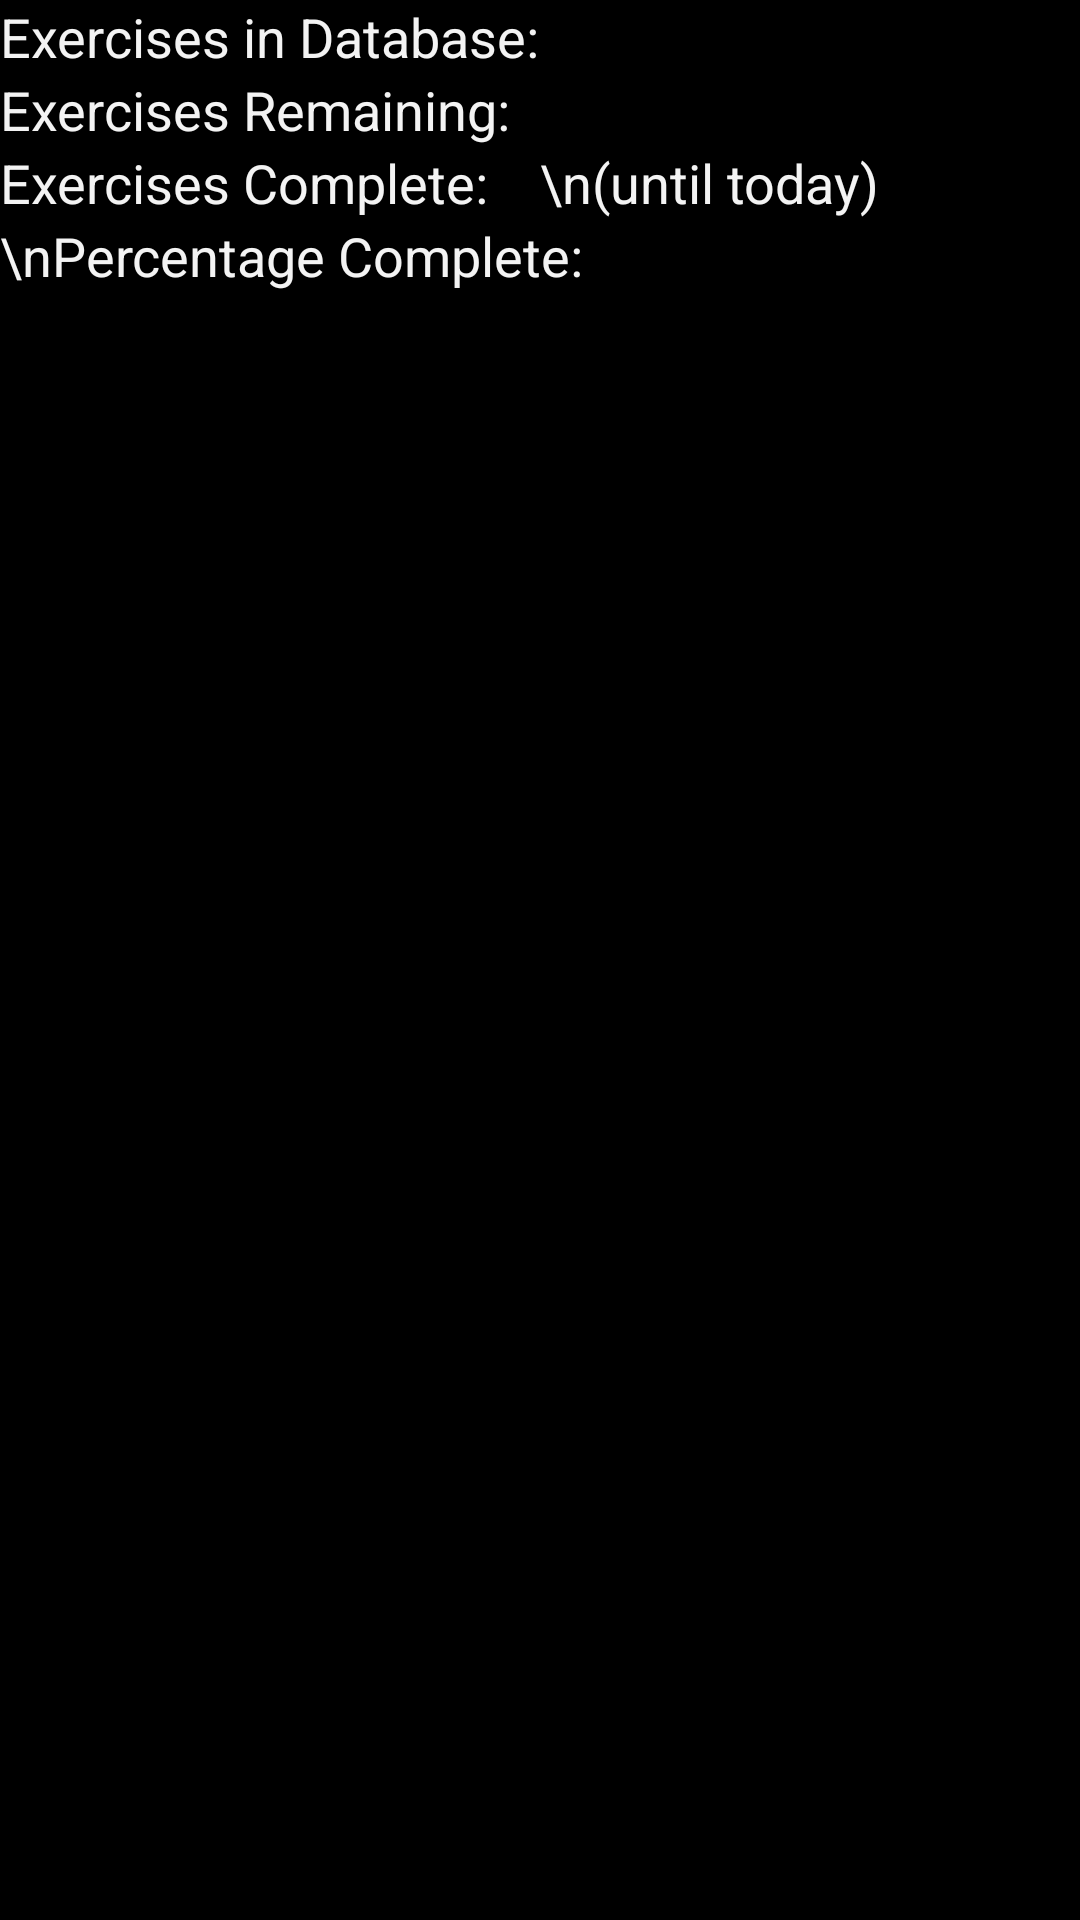

This screen was rendered from an Android layout file. Write that file and the resources it references.
<!-- AndroidManifest.xml: application theme AppTheme -->
<!-- res/layout/history_report.xml -->
<?xml version="1.0" encoding="utf-8"?>
<LinearLayout xmlns:android="http://schemas.android.com/apk/res/android"
    android:orientation="vertical" android:layout_width="match_parent"
    android:layout_height="match_parent">

    <LinearLayout
        android:orientation="horizontal"
        android:layout_width="match_parent"
        android:layout_height="wrap_content">

        <TextView
            android:id="@+id/textViewReport1"
            android:layout_width="wrap_content"
            android:layout_height="wrap_content"
            android:text="Exercises in Database:  "
            android:textAppearance="?android:attr/textAppearanceMedium"
            android:layout_gravity="center_horizontal|left" />

        <TextView
            android:layout_width="wrap_content"
            android:layout_height="wrap_content"
            android:textAppearance="?android:attr/textAppearanceMedium"
            android:id="@+id/textViewData1" />
    </LinearLayout>

    <LinearLayout
        android:orientation="horizontal"
        android:layout_width="match_parent"
        android:layout_height="wrap_content">

        <TextView
            android:id="@+id/textViewReport2"
            android:layout_width="wrap_content"
            android:layout_height="wrap_content"
            android:text="Exercises Remaining:   "
            android:textAppearance="?android:attr/textAppearanceMedium"
            android:layout_gravity="center_horizontal|left" />

        <TextView
            android:layout_width="wrap_content"
            android:layout_height="wrap_content"
            android:textAppearance="?android:attr/textAppearanceMedium"
            android:id="@+id/textViewData2" />
    </LinearLayout>

    <LinearLayout
        android:orientation="horizontal"
        android:layout_width="match_parent"
        android:layout_height="wrap_content">

        <TextView
            android:id="@+id/textViewReport3"
            android:layout_width="wrap_content"
            android:layout_height="wrap_content"
            android:text="Exercises Complete:    \n(until today)"
            android:textAppearance="?android:attr/textAppearanceMedium"
            android:layout_gravity="center_horizontal|left" />

        <TextView
            android:layout_width="wrap_content"
            android:layout_height="wrap_content"
            android:textAppearance="?android:attr/textAppearanceMedium"
            android:id="@+id/textViewData3" />
    </LinearLayout>

    <LinearLayout
        android:orientation="horizontal"
        android:layout_width="match_parent"
        android:layout_height="wrap_content">

        <TextView
            android:id="@+id/textViewReport4"
            android:layout_width="wrap_content"
            android:layout_height="wrap_content"
            android:text="\nPercentage Complete: "
            android:textAppearance="?android:attr/textAppearanceMedium"
            android:layout_gravity="center_horizontal|left" />

        <TextView
            android:layout_width="wrap_content"
            android:layout_height="wrap_content"
            android:textAppearance="?android:attr/textAppearanceMedium"
            android:id="@+id/textViewData4" />

    </LinearLayout>

</LinearLayout>
<!-- resources referenced by this layout -->
<resources>
  <style name="AppTheme" parent="android:Theme.Holo">
          
      </style>
</resources>
